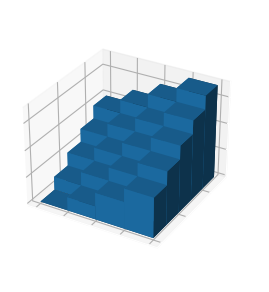

Here is the Python script that generated this plot:
# source: https://matplotlib.org/gallery/mplot3d/3d_bars.html
import numpy as np
import matplotlib.pyplot as plt
# This import registers the 3D projection, but is otherwise unused.
from mpl_toolkits.mplot3d import Axes3D  # noqa: F401 unused import


params = {"ytick.color" : "w",
          "xtick.color" : "w",
          "axes.labelcolor" : "w",
          "axes.edgecolor" : "w"}
plt.rcParams.update(params)

# setup the figure and axes
fig = plt.figure(figsize=(8, 3))
ax1 = fig.add_subplot(121, projection='3d')

# fake data
_x = np.arange(4)
_y = np.arange(5)
_xx, _yy = np.meshgrid(_x, _y)
print(np.meshgrid(_x, _y))
x, y = _xx.ravel(), _yy.ravel()


top = x + y
bottom = np.zeros_like(top)
width = depth = 1

ax1.bar3d(x, y, bottom, width, depth, top, shade=True)
ax1.set_title('Shaded', color='w')

plt.savefig('Ahat_initial.png', transparent=True)
